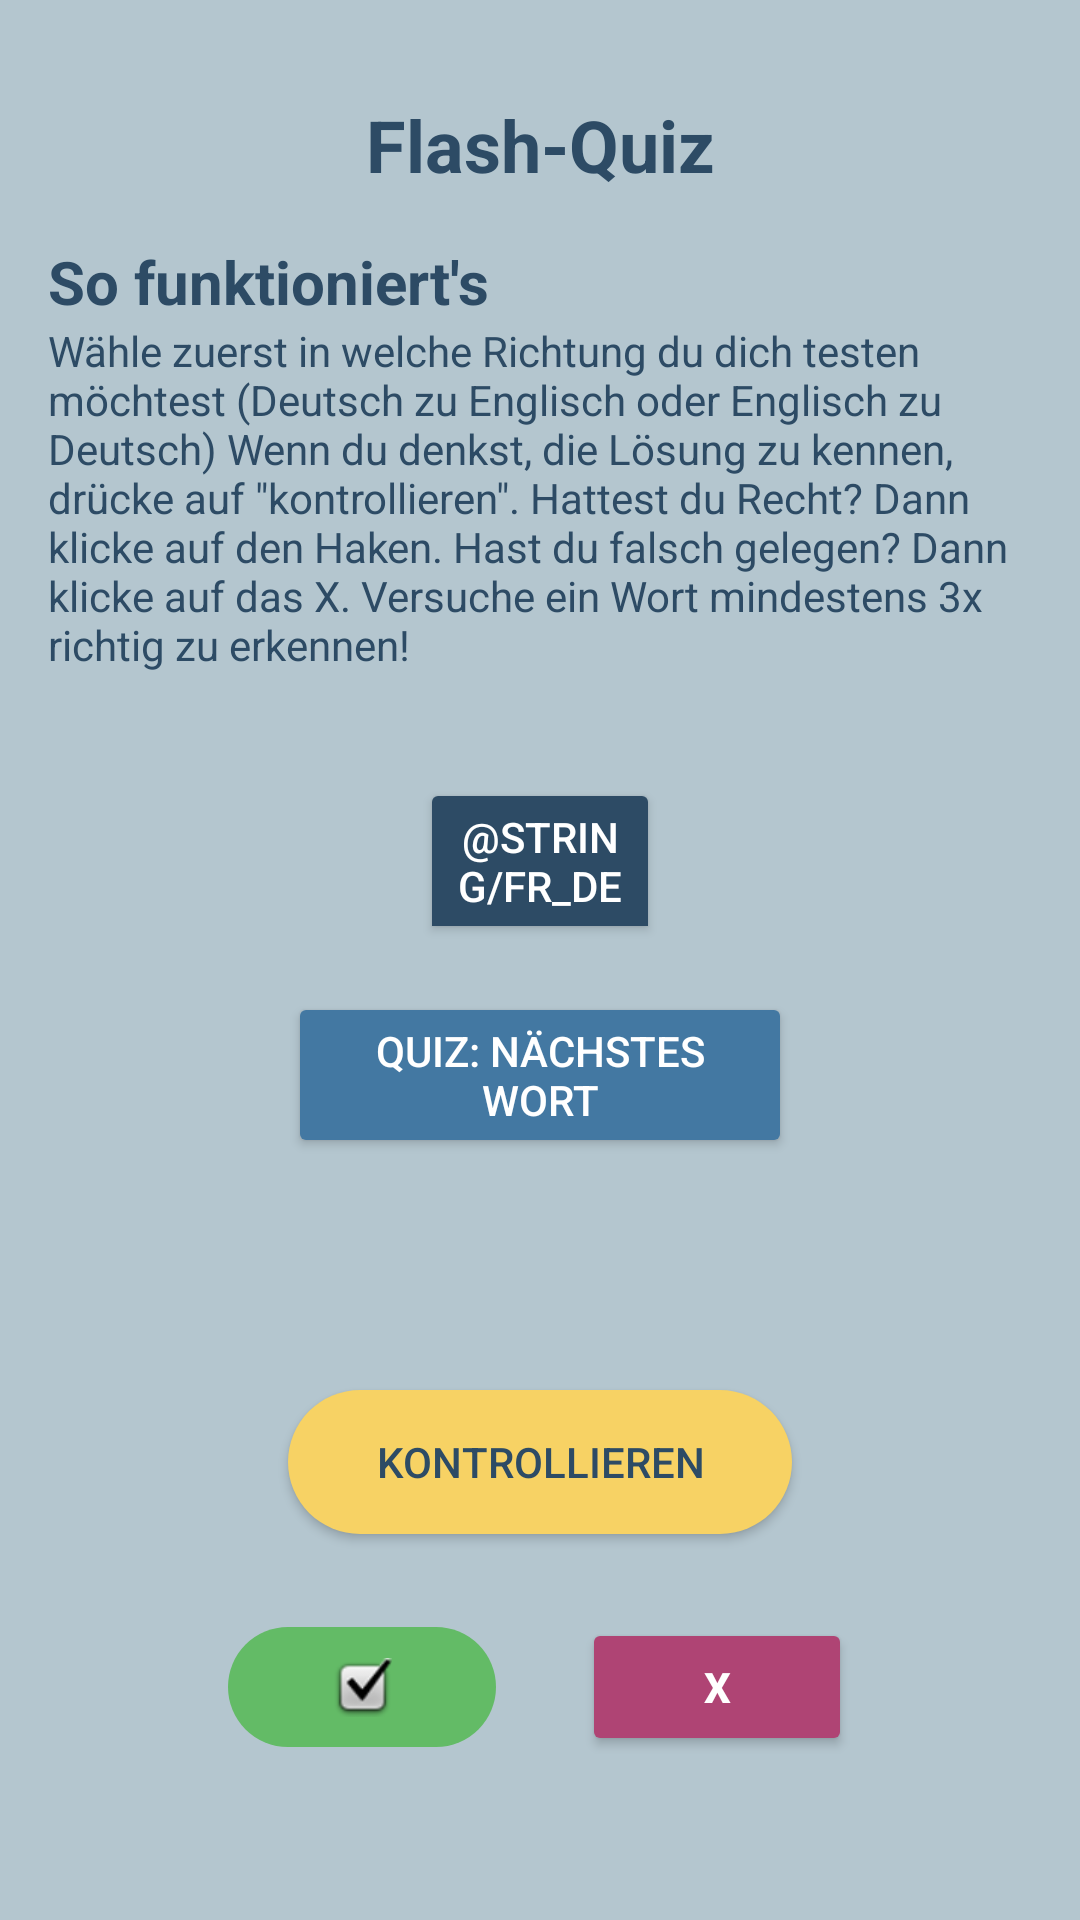

Produce the Android XML layout that renders to this screen, including the resource entries it uses.
<!-- AndroidManifest.xml: application theme Theme.Flashcards_advanced -->
<!-- res/layout/fragment_quiz.xml -->
<?xml version="1.0" encoding="utf-8"?>
<androidx.constraintlayout.widget.ConstraintLayout xmlns:android="http://schemas.android.com/apk/res/android"
    xmlns:app="http://schemas.android.com/apk/res-auto"
    xmlns:tools="http://schemas.android.com/tools"
    android:background="@color/greyBlue"
    android:layout_width="match_parent"
    android:layout_height="match_parent">

    <LinearLayout
        android:layout_width="match_parent"
        android:layout_height="match_parent"
        android:layout_margin="16dp"
        android:orientation="vertical">

        <TextView
            android:id="@+id/tv_quizTitle"
            android:layout_width="match_parent"
            android:layout_height="wrap_content"
            android:layout_marginTop="16dp"
            android:layout_marginBottom="16dp"
            android:text="@string/flash_quiz"
            android:textColor="@color/darkBlue"
            android:textAlignment="center"
            android:textSize="24sp"
            android:textStyle="bold" />

        <TextView
            android:id="@+id/tv_subTitle"
            android:layout_width="match_parent"
            android:layout_height="wrap_content"
            android:textColor="@color/darkBlue"
            android:text="@string/so_funktioniert_s"
            android:textSize="20sp"
            android:textStyle="bold" />

        <TextView
            android:id="@+id/tv_instruction"
            android:layout_width="match_parent"
            android:layout_height="wrap_content"
            android:layout_marginBottom="16dp"
            android:textColor="@color/darkBlue"
            android:text="@string/w_hle_zuerst_in_welche_richtung_du_dich_testen_m_chtest_deutsch_zu_englisch_oder_englisch_zu_deutsch_wenn_du_denkst_die_l_sung_zu_kennen_dr_cke_auf_quot_kontrollieren_quot_hattest_du_recht_dann_klicke_auf_den_haken_hast_du_falsch_gelegen_dann_klicke_auf_das_x_versuche_ein_wort_mindestens_3x_richtig_zu_erkennen" />

        <CheckedTextView
            android:id="@+id/checkedTextView"
            android:layout_width="match_parent"
            android:layout_height="wrap_content" />

        <ToggleButton
            android:id="@+id/toggle_language"
            android:layout_width="80dp"
            android:layout_height="wrap_content"
            android:layout_marginBottom="16dp"
            android:layout_gravity="center"
            android:backgroundTint="@color/darkBlue"
            android:textColor="@color/white"
            android:text="ToggleButton"
            android:textOff="@string/fr_de"
            android:textOn="@string/de_fr" />

        <Button
            android:id="@+id/btn_quiz_next"
            android:layout_width="match_parent"
            android:layout_height="wrap_content"
            android:backgroundTint="@color/teal"
            android:textColor="@color/white"
            android:layout_marginStart="80dp"
            android:layout_marginEnd="80dp"
            android:text="@string/quiz_n_chstes_wort" />

        <TextView
            android:id="@+id/tv_checkWord"
            android:layout_width="match_parent"
            android:layout_height="wrap_content"
            android:layout_marginStart="80dp"
            android:layout_marginTop="16dp"
            android:layout_marginBottom="16dp"
            android:layout_marginEnd="80dp"
            android:textAlignment="center"
            android:textSize="34sp" />

        <ToggleButton
            android:id="@+id/toggle_checkAnswer"
            android:layout_width="match_parent"
            android:layout_height="wrap_content"
            android:layout_marginStart="80dp"
            android:layout_marginEnd="80dp"
            android:layout_marginBottom="12dp"
            android:background="@drawable/yellow_button_with_ripple"
            android:backgroundTint="@color/yellow"
            android:textColor="@color/darkBlue"
            android:textOff="@string/kontrollieren"
            android:textOn="@string/quizwort" />

        <LinearLayout
            android:layout_width="match_parent"
            android:layout_height="70dp"
            android:layout_marginBottom="50dp"
            android:orientation="horizontal">

            <ImageButton
                android:id="@+id/btn_checkPositive"
                android:layout_width="0dp"
                android:layout_weight="0.15"
                android:layout_height="40dp"
                android:layout_gravity="center"
                android:layout_marginTop="4dp"
                android:layout_marginStart="60dp"
                android:layout_marginEnd="6dp"
                android:backgroundTint="@color/green"
                android:background="@drawable/green_button_with_ripple"
                app:srcCompat="@android:drawable/checkbox_on_background" />
            <View
                android:layout_width="0dp"
                android:layout_height="wrap_content"
                android:layout_weight="0.025" />

            <Button
                android:id="@+id/btn_checkNegative"
                android:layout_width="0dp"
                android:layout_height="46dp"
                android:layout_gravity="center"
                android:layout_marginStart="8dp"
                android:layout_marginTop="4dp"
                android:layout_marginEnd="60dp"
                android:layout_weight="0.15"
                android:backgroundTint="@color/red"
                android:text="@string/x"
                android:textColor="@color/white"
                android:textStyle="bold" />

        </LinearLayout>

        <LinearLayout
            android:layout_width="match_parent"
            android:layout_height="match_parent"
            android:orientation="vertical">

            <Button
                android:id="@+id/btn_end_quiz"
                android:layout_width="match_parent"
                android:layout_height="wrap_content"
                android:backgroundTint="@color/darkBlue"
                android:textColor="@color/white"
                android:layout_marginStart="80dp"
                android:layout_marginEnd="80dp"
                android:text="@string/zur_ck_zur_startseite" />

        </LinearLayout>

    </LinearLayout>
</androidx.constraintlayout.widget.ConstraintLayout>
<!-- resources referenced by this layout -->
<resources>
  <color name="darkBlue">#2D4B65</color>
  <color name="green">#63BB66</color>
  <color name="greyBlue">#B4C6CF</color>
  <color name="red">#AF4474</color>
  <color name="teal">#4378A2</color>
  <color name="white">#FFFFFFFF</color>
  <color name="yellow">#F7D264</color>
  <!-- drawable green_button_with_ripple (drawable) -->
  <?xml version="1.0" encoding="utf-8"?>
  <ripple xmlns:android="http://schemas.android.com/apk/res/android"
      android:color="?android:attr/colorControlHighlight">
      <item android:drawable="@drawable/rounded_button_green" />
  </ripple>
  <!-- drawable yellow_button_with_ripple (drawable) -->
  <?xml version="1.0" encoding="utf-8"?>
  <ripple xmlns:android="http://schemas.android.com/apk/res/android"
      android:color="?android:attr/colorControlHighlight">
      <item android:drawable="@drawable/rounded_button_yellow" />
  </ripple>
  <string name="flash_quiz">Flash-Quiz</string>
  <string name="kontrollieren">kontrollieren</string>
  <string name="quiz_n_chstes_wort">Quiz: nächstes Wort</string>
  <string name="so_funktioniert_s">So funktioniert\'s</string>
  <string name="w_hle_zuerst_in_welche_richtung_du_dich_testen_m_chtest_deutsch_zu_englisch_oder_englisch_zu_deutsch_wenn_du_denkst_die_l_sung_zu_kennen_dr_cke_auf_quot_kontrollieren_quot_hattest_du_recht_dann_klicke_auf_den_haken_hast_du_falsch_gelegen_dann_klicke_auf_das_x_versuche_ein_wort_mindestens_3x_richtig_zu_erkennen">Wähle zuerst in welche Richtung du dich testen möchtest (Deutsch zu Englisch oder Englisch zu Deutsch) Wenn du denkst, die Lösung zu kennen, drücke auf \"kontrollieren\". Hattest du Recht? Dann klicke auf den Haken. Hast du falsch gelegen? Dann klicke auf das X. Versuche ein Wort mindestens 3x richtig zu erkennen!</string>
  <string name="x">X</string>
  <string name="zur_ck_zur_startseite">Zurück zur Startseite</string>
  <style name="Theme.Flashcards_advanced" parent="Base.Theme.Flashcards_advanced" />
  <!-- drawable rounded_button_green (drawable) -->
  <?xml version="1.0" encoding="utf-8"?>
  <shape xmlns:android="http://schemas.android.com/apk/res/android">
      <solid android:color="@color/green" />
      <corners android:radius="27dp" />
  </shape>
  <!-- drawable rounded_button_yellow (drawable) -->
  <?xml version="1.0" encoding="utf-8"?>
  <shape xmlns:android="http://schemas.android.com/apk/res/android">
      <solid android:color="@color/yellow" />
      <corners android:radius="27dp" />
  </shape>
  <style name="Base.Theme.Flashcards_advanced" parent="Theme.Material3.DayNight.NoActionBar">
          
          
      </style>
</resources>
